Run: headless pygame with SDL's dummy video driver; simulated clock (each Clock.tick advances the game by its frame time, no real sleeping); random seed 0; keys injected as events and as key.get_pressed() state; no mouse input.
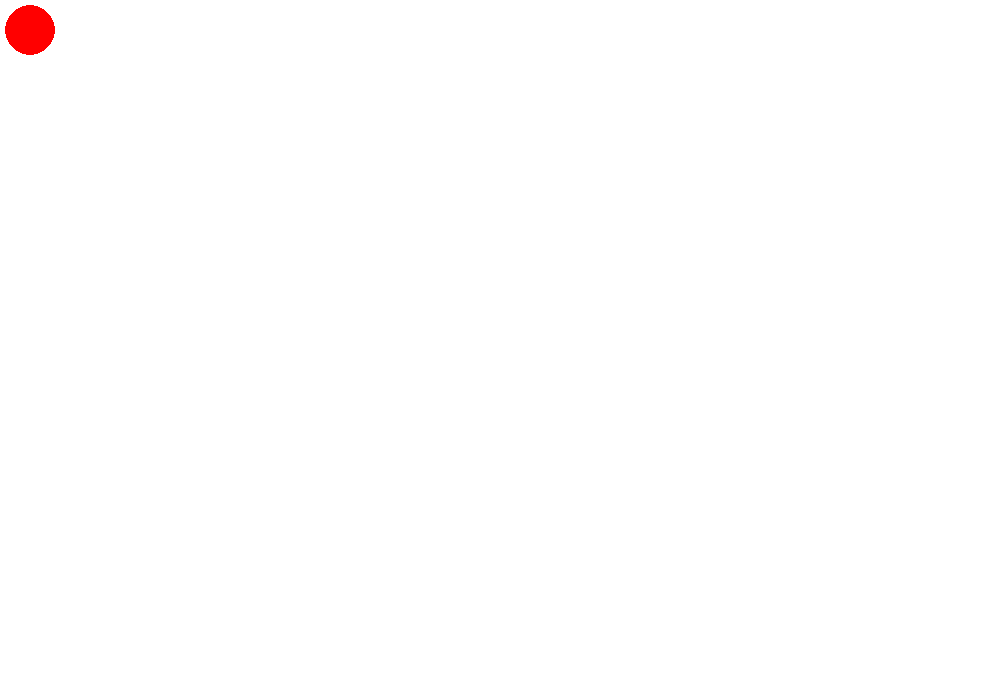
Frame 1 of 4 · flips 1–60 · no input
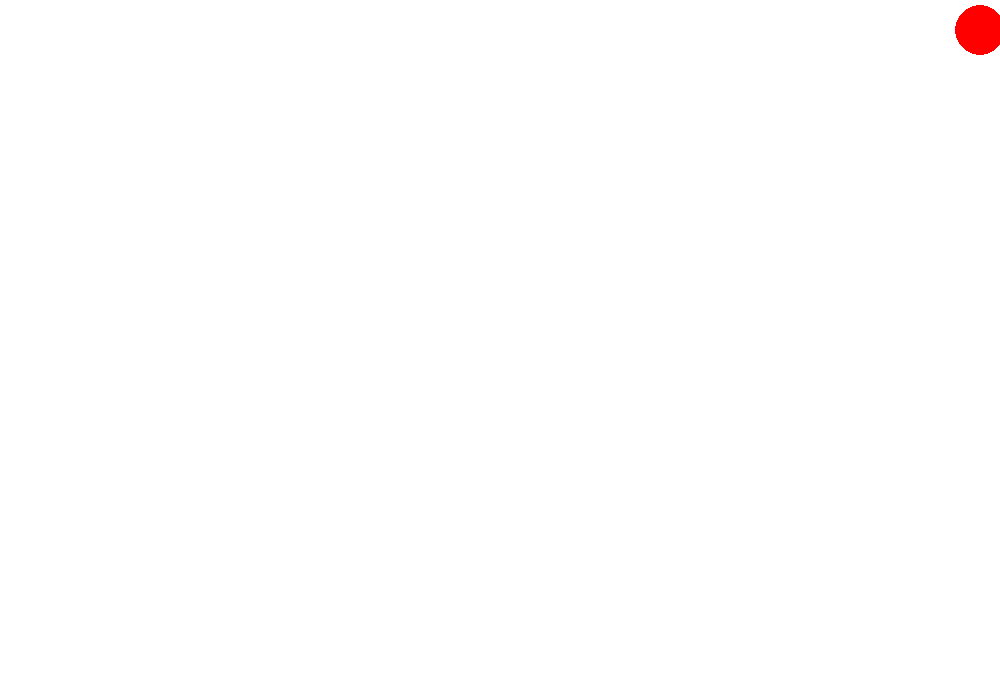
Frame 2 of 4 · flips 61–180 · tapped SPACE, RETURN · held RIGHT (→), D
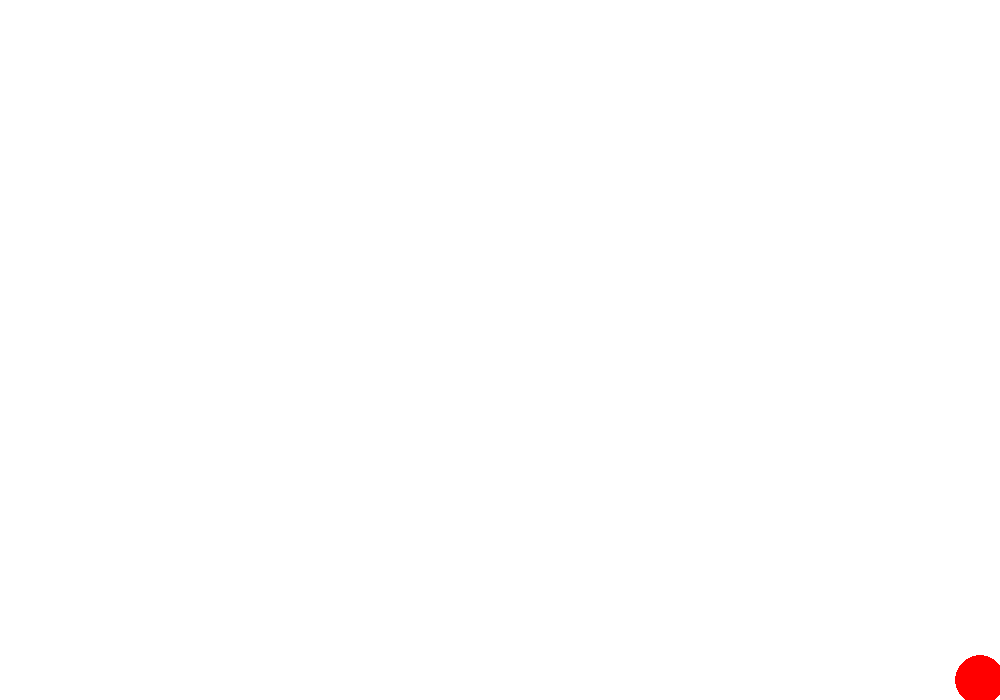
Frame 3 of 4 · flips 181–300 · held DOWN (↓), S
Frame 4 of 4 · flips 301–420 · held LEFT (←), A, UP (↑), W · screen same as frame 1, image omitted

The pygame program that drew these frames:

import pygame # type: ignore

pygame.init()
screen = pygame.display.set_mode((1000, 700))
done = False

x = 30
y = 30

clock = pygame.time.Clock()

while not done:
        for event in pygame.event.get():
                if event.type == pygame.QUIT:
                        done = True
        
        pressed = pygame.key.get_pressed()
        if pressed[pygame.K_UP] and y - 25 >= 23: y -= 25
        if pressed[pygame.K_DOWN] and y + 25 <= 690: y += 25
        if pressed[pygame.K_LEFT] and x - 25 >= 23: x -= 25
        if pressed[pygame.K_RIGHT] and x + 25 <= 990: x += 25
        
        screen.fill((255, 255, 255))
        color = (255, 0, 0)
        pygame.draw.circle(screen, color, (x, y), 25)
        
        pygame.display.flip()
        clock.tick(55)
